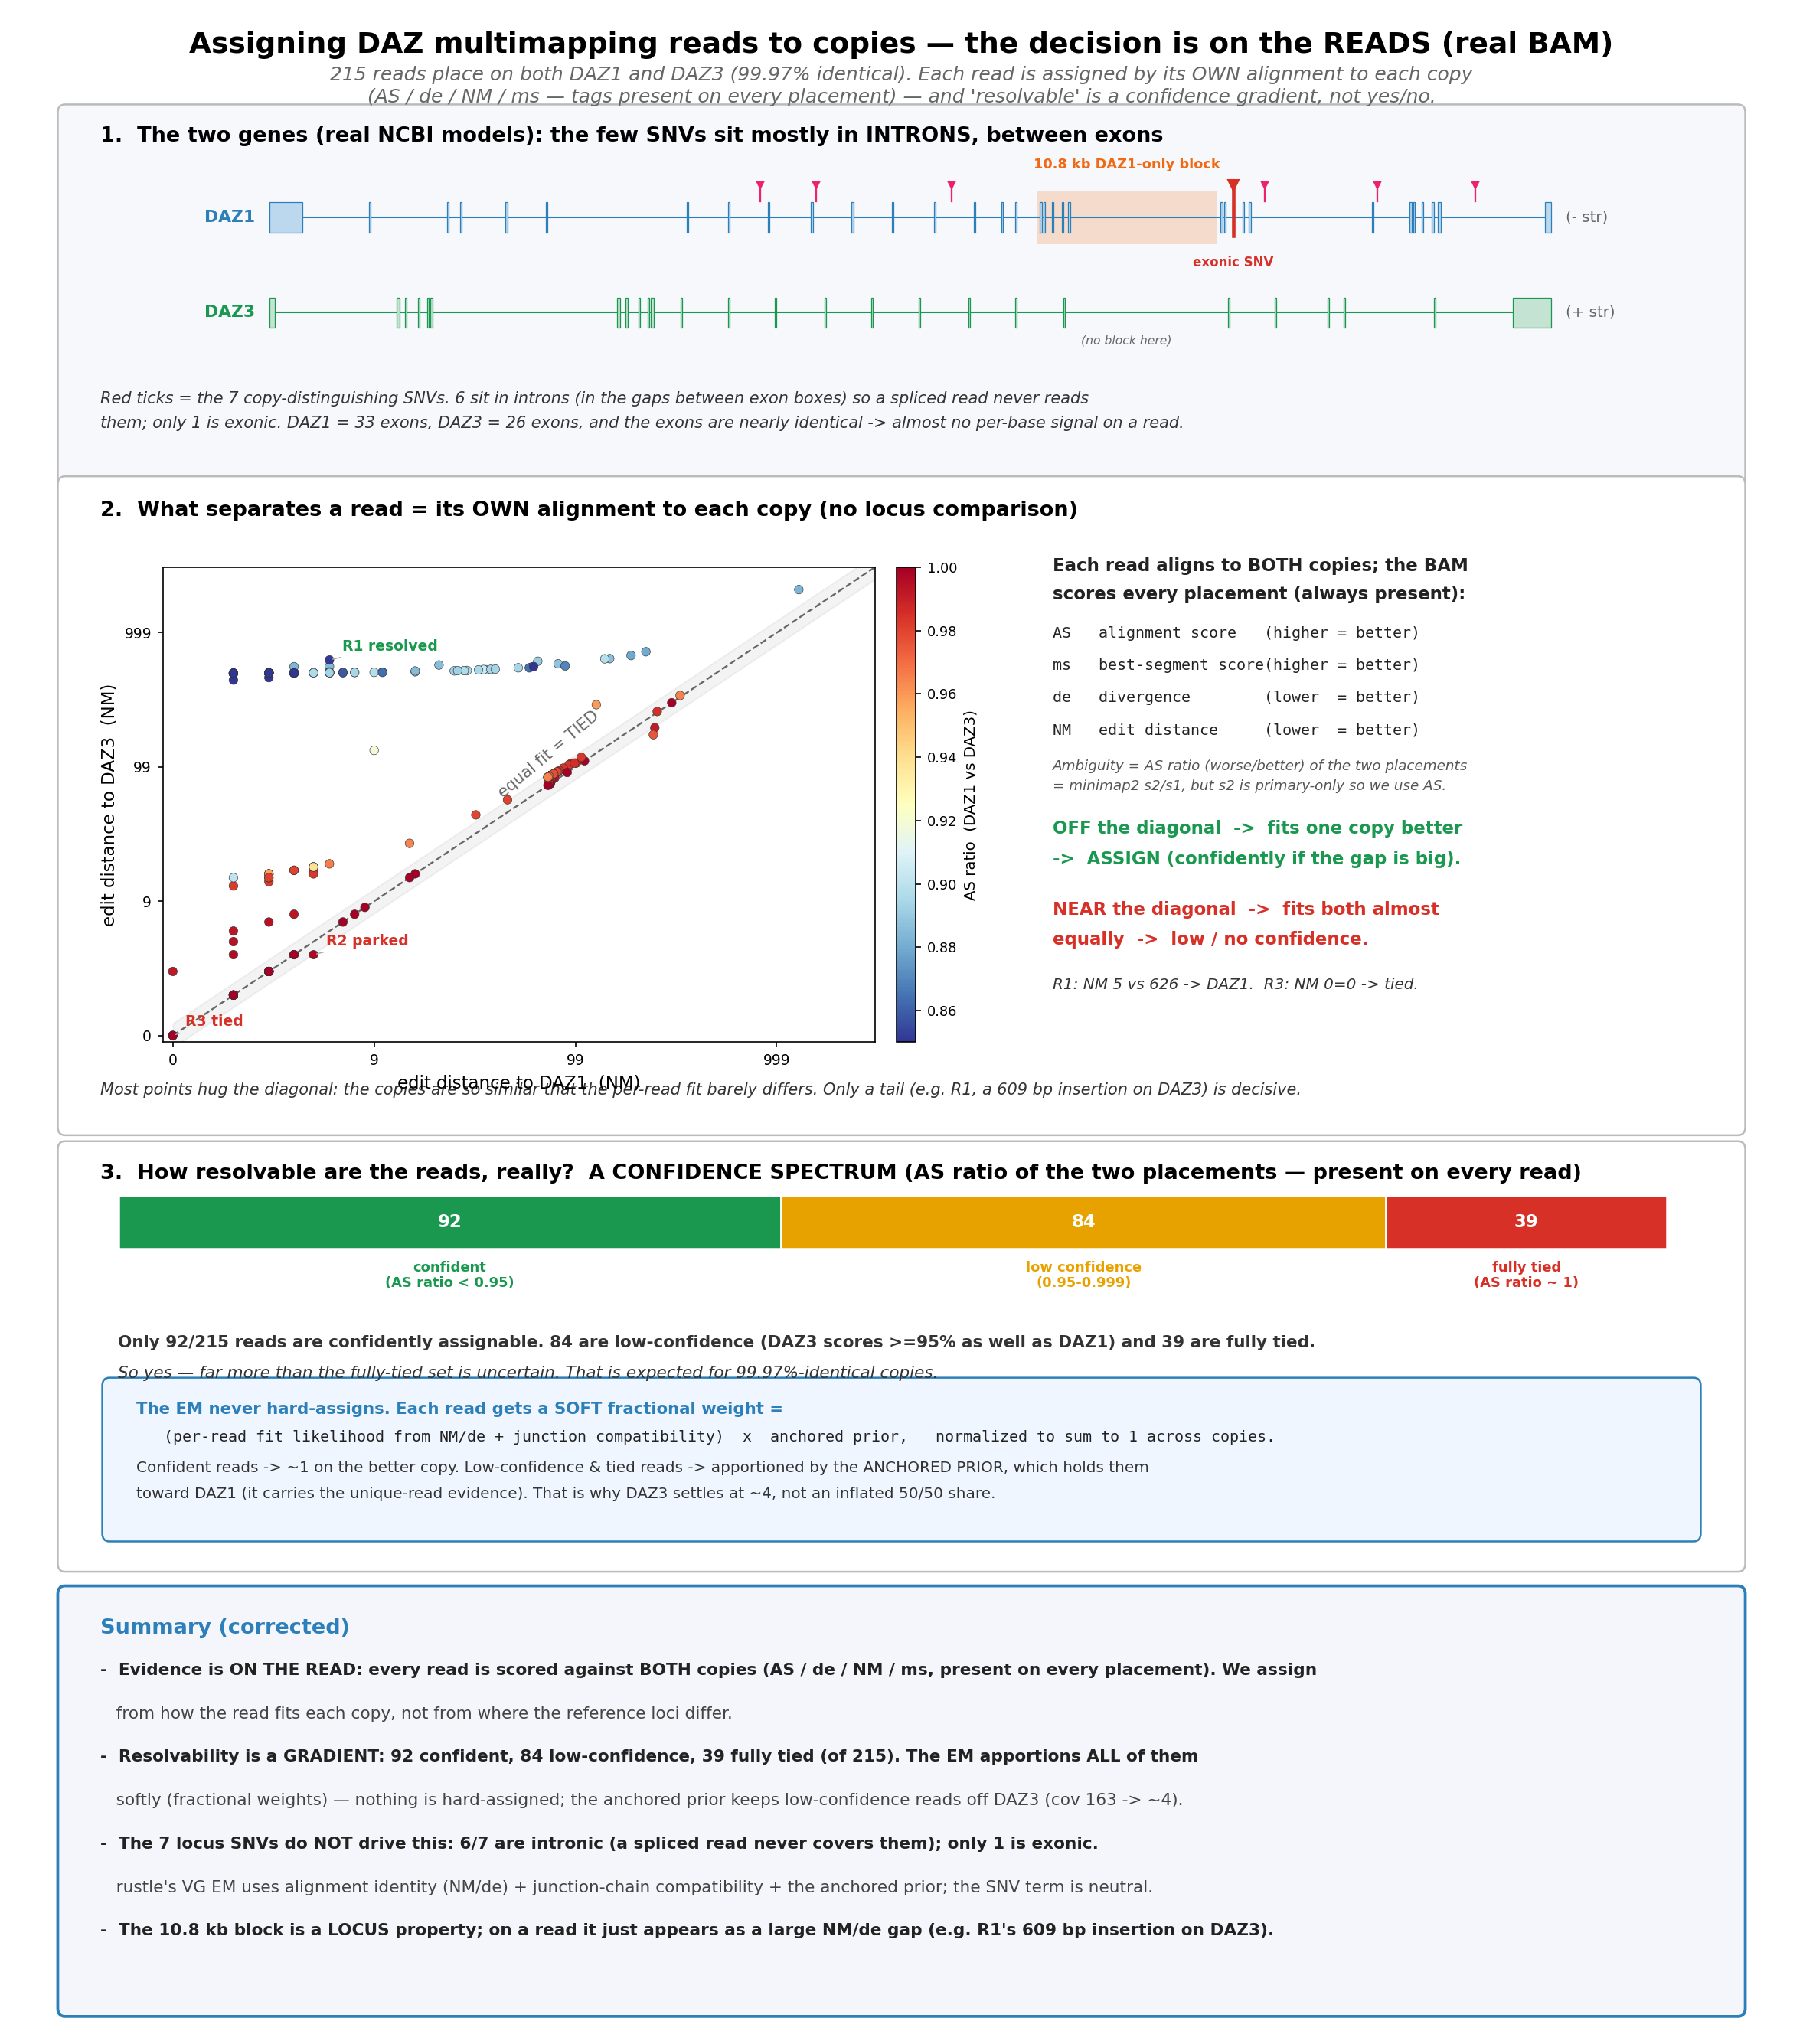

Write Python code to recreate this figure.
#!/usr/bin/env python3
"""Corrected DAZ summary (v3): real gene models (intron/exon) + an honest
CONFIDENCE SPECTRUM (resolvable is a gradient, not yes/no).

Read-intrinsic: per-read AS/de/NM + minimap2 s2/s1. 6/7 SNVs intronic.
Data: /tmp/daz_tags.json, /tmp/igv_daz/daz1_ex.txt, /tmp/igv_daz/daz3_ex.txt
"""
import json, math, collections
import matplotlib; matplotlib.use('Agg')
import matplotlib.pyplot as plt
from matplotlib.patches import FancyBboxPatch, Rectangle

rows=json.load(open('/tmp/daz_tags.json'))
DAZ1=(42783133,42859657); DAZ3=(42879918,42945552); BLK=(42828911,42839709)
SNVS=[42812422,42815771,42823876,42840676,42842573,42849269,42855142]; EXONIC=42840676
def load_ex(p): return [tuple(map(int,l.split())) for l in open(p) if l.strip()]
DAZ1_EX=load_ex('/tmp/igv_daz/daz1_ex.txt'); DAZ3_EX=load_ex('/tmp/igv_daz/daz3_ex.txt')
EX={'65405150':('R1 resolved','#1a9850'),'50660416':('R2 parked','#d73027'),'24709554':('R3 tied','#d73027')}
BLUE,GREEN,RED,ORANGE,GREY,GOLD='#2c7fb8','#1a9850','#d73027','#f16913','#666','#e8a200'

# confidence tiers by the AS-ratio of the two placements (always present on every
# record; matches minimap2 s2/s1 to ~0.004 but does not depend on the primary-only s2 tag)
def tier(s): return 0 if s>=0.999 else 1 if s>=0.95 else 2
TC=collections.Counter(tier(r['ambig']) for r in rows)
N=len(rows); n_tied,n_weak,n_conf=TC[0],TC[1],TC[2]

fig=plt.figure(figsize=(15.5,17.6))
ax=fig.add_axes([0,0,1,1]); ax.axis('off'); ax.set_xlim(0,1); ax.set_ylim(0,1)
def T(x,y,s,sz=11,ha='left',va='top',c='black',w='normal',mono=False,st='normal'):
    ax.text(x,y,s,size=sz,ha=ha,va=va,color=c,weight=w,style=st,
            family='monospace' if mono else 'sans-serif',zorder=5)
def panel(x,y,w,h,fc,ec='#bbb',lw=1.2):
    ax.add_patch(FancyBboxPatch((x,y),w,h,boxstyle="round,pad=0.004",fc=fc,ec=ec,lw=lw))

T(0.5,0.990,"Assigning DAZ multimapping reads to copies — the decision is on the READS (real BAM)",18,ha='center',w='bold')
T(0.5,0.973,f"{N} reads place on both DAZ1 and DAZ3 (99.97% identical). Each read is assigned by its OWN alignment to each copy",12,ha='center',c=GREY,st='italic')
T(0.5,0.962,"(AS / de / NM / ms — tags present on every placement) — and 'resolvable' is a confidence gradient, not yes/no.",12,ha='center',c=GREY,st='italic')

# ===================== Panel 1: real gene models =====================
panel(0.03,0.770,0.94,0.180,'#f6f8fb')
T(0.05,0.943,"1.  The two genes (real NCBI models): the few SNVs sit mostly in INTRONS, between exons",13,w='bold')
X0,X1=0.145,0.865
def gxc(g,lo,hi): return X0+(g-lo)/(hi-lo)*(X1-X0)
def gene_track(ymid,exons,lo,hi,col,fillc,name,strand):
    ax.plot([X0,X1],[ymid,ymid],c=col,lw=1.0,zorder=2)
    h=0.015
    for s,e in exons:
        xs=gxc(s,lo,hi); xe=gxc(e,lo,hi)
        ax.add_patch(Rectangle((xs,ymid-h/2),max(xe-xs,0.0009),h,fc=fillc,ec=col,lw=0.6,zorder=3))
    T(X0-0.008,ymid,name,10.5,ha='right',va='center',w='bold',c=col)
    T(X1+0.008,ymid,strand,9.5,ha='left',va='center',c=GREY)
bcx=(gxc(BLK[0],*DAZ1)+gxc(BLK[1],*DAZ1))/2
# DAZ1 (top)
y1=0.898
ax.add_patch(Rectangle((gxc(BLK[0],*DAZ1),y1-0.013),gxc(BLK[1],*DAZ1)-gxc(BLK[0],*DAZ1),0.026,
             fc=ORANGE,ec='none',alpha=0.20,zorder=1))
T(bcx,0.921,"10.8 kb DAZ1-only block",8.5,ha='center',va='bottom',c=ORANGE,w='bold')
gene_track(y1,DAZ1_EX,*DAZ1,BLUE,'#bcd8ee',"DAZ1","(- str)")
for d in SNVS:
    exonic=(d==EXONIC); dx=gxc(d,*DAZ1)
    if exonic:
        ax.plot([dx,dx],[y1-0.009,y1+0.016],c=RED,lw=2.2,zorder=6)        # spans the track
        ax.plot(dx,y1+0.016,marker='v',ms=7,c=RED,zorder=6)
        T(dx,0.879,"exonic SNV",8,ha='center',va='top',c=RED,w='bold')   # label BELOW the track
    else:
        ax.plot([dx,dx],[y1+0.008,y1+0.016],c='#e26',lw=1.1,zorder=6)
        ax.plot(dx,y1+0.016,marker='v',ms=3.5,c='#e26',zorder=6)
# DAZ3 (bottom)
y3=0.851
gene_track(y3,DAZ3_EX,*DAZ3,GREEN,'#c4e3d2',"DAZ3","(+ str)")
T(bcx,y3-0.011,"(no block here)",7.5,ha='center',va='top',c=GREY,st='italic')
T(0.05,0.812,"Red ticks = the 7 copy-distinguishing SNVs. 6 sit in introns (in the gaps between exon boxes) so a spliced read never reads",10,c='#333',st='italic')
T(0.05,0.800,f"them; only 1 is exonic. DAZ1 = {len(DAZ1_EX)} exons, DAZ3 = {len(DAZ3_EX)} exons, and the exons are nearly identical -> almost no per-base signal on a read.",10,c='#333',st='italic')

# ===================== Panel 2: read-intrinsic scatter =====================
panel(0.03,0.448,0.94,0.318,'#ffffff')
T(0.05,0.758,"2.  What separates a read = its OWN alignment to each copy (no locus comparison)",13,w='bold')
axS=fig.add_axes([0.085,0.490,0.40,0.235])
def l1p(x): return math.log10(1+x)
xs=[l1p(r['NM1']) for r in rows]; ys=[l1p(r['NM3']) for r in rows]; amb=[r['ambig'] for r in rows]
sc=axS.scatter(xs,ys,c=amb,cmap='RdYlBu_r',vmin=0.85,vmax=1.0,s=30,ec='#333',lw=0.3,zorder=3)
mx=max(max(xs),max(ys))*1.05
axS.plot([0,mx],[0,mx],'--',c=GREY,lw=1.1,zorder=1)
axS.fill_between([0,mx],[-0.09,mx-0.09],[0.09,mx+0.09],color=GREY,alpha=0.08,zorder=0)
axS.text(mx*0.46,mx*0.6,"equal fit = TIED",c=GREY,fontsize=10,rotation=40,va='center')
for r in rows:
    for k,(lab,col) in EX.items():
        if k in r['q']:
            axS.annotate(lab,(l1p(r['NM1']),l1p(r['NM3'])),textcoords='offset points',
                         xytext=(8,6),fontsize=9,weight='bold',color=col,
                         arrowprops=dict(arrowstyle='-',color='#aaa',lw=0.7))
axS.set_xlabel("edit distance to DAZ1  (NM)",fontsize=11); axS.set_ylabel("edit distance to DAZ3  (NM)",fontsize=11)
tk=[0,1,2,3]; axS.set_xticks([l1p(10**t-1) for t in tk]); axS.set_xticklabels([f"{10**t-1:.0f}" for t in tk],fontsize=9)
axS.set_yticks([l1p(10**t-1) for t in tk]); axS.set_yticklabels([f"{10**t-1:.0f}" for t in tk],fontsize=9)
axS.set_xlim(-0.05,mx); axS.set_ylim(-0.05,mx)
cax=fig.add_axes([0.497,0.490,0.011,0.235]); cb=fig.colorbar(sc,cax=cax)
cb.set_label("AS ratio  (DAZ1 vs DAZ3)",fontsize=9.5); cb.ax.tick_params(labelsize=8.5)
ex0=0.585
T(ex0,0.730,"Each read aligns to BOTH copies; the BAM",11,c='#222',w='bold')
T(ex0,0.716,"scores every placement (always present):",11,c='#222',w='bold')
for i,lab in enumerate(["AS   alignment score   (higher = better)",
                        "ms   best-segment score(higher = better)",
                        "de   divergence        (lower  = better)",
                        "NM   edit distance     (lower  = better)"]):
    T(ex0,0.696-i*0.016,lab,9.6,mono=True,c='#222')
T(ex0,0.630,"Ambiguity = AS ratio (worse/better) of the two placements",8.8,c='#555',st='italic')
T(ex0,0.620,"= minimap2 s2/s1, but s2 is primary-only so we use AS.",8.8,c='#555',st='italic')
T(ex0,0.600,"OFF the diagonal  ->  fits one copy better",11,c=GREEN,w='bold')
T(ex0,0.585,"->  ASSIGN (confidently if the gap is big).",11,c=GREEN,w='bold')
T(ex0,0.560,"NEAR the diagonal  ->  fits both almost",11,c=RED,w='bold')
T(ex0,0.545,"equally  ->  low / no confidence.",11,c=RED,w='bold')
T(ex0,0.522,"R1: NM 5 vs 626 -> DAZ1.  R3: NM 0=0 -> tied.",9.6,c='#333',st='italic')
T(0.05,0.470,"Most points hug the diagonal: the copies are so similar that the per-read fit barely differs. Only a tail (e.g. R1, a "
  "609 bp insertion on DAZ3) is decisive.",10,c='#333',st='italic')

# ===================== Panel 3: confidence spectrum =====================
panel(0.03,0.232,0.94,0.205,'#ffffff')
T(0.05,0.430,"3.  How resolvable are the reads, really?  A CONFIDENCE SPECTRUM (AS ratio of the two placements — present on every read)",13,w='bold')
# stacked spectrum bar
bx0,bx1=0.06,0.93; by=0.388; bh=0.026
segs=[(n_conf,GREEN,'confident\n(AS ratio < 0.95)'),(n_weak,GOLD,'low confidence\n(0.95-0.999)'),(n_tied,RED,'fully tied\n(AS ratio ~ 1)')]
cur=bx0
for cnt,col,lab in segs:
    w=(cnt/N)*(bx1-bx0)
    ax.add_patch(Rectangle((cur,by),w,bh,fc=col,ec='white',lw=1.2,zorder=3))
    T(cur+w/2,by+bh/2,f"{cnt}",11,ha='center',va='center',c='white',w='bold')
    T(cur+w/2,by-0.006,lab,8.6,ha='center',va='top',c=col,w='bold')
    cur+=w
T(0.06,0.345,f"Only {n_conf}/{N} reads are confidently assignable. {n_weak} are low-confidence (DAZ3 scores >=95% as well as DAZ1) and "
  f"{n_tied} are fully tied.",10.3,c='#333',w='bold')
T(0.06,0.330,"So yes — far more than the fully-tied set is uncertain. That is expected for 99.97%-identical copies.",10.3,c='#333',st='italic')
# what the EM does
panel(0.055,0.247,0.89,0.073,'#f0f6ff',ec=BLUE,lw=1.2)
T(0.07,0.312,"The EM never hard-assigns. Each read gets a SOFT fractional weight =",10.2,c=BLUE,w='bold')
T(0.07,0.298,"   (per-read fit likelihood from NM/de + junction compatibility)  x  anchored prior,   normalized to sum to 1 across copies.",9.6,mono=True,c='#222')
T(0.07,0.283,"Confident reads -> ~1 on the better copy. Low-confidence & tied reads -> apportioned by the ANCHORED PRIOR, which holds them",9.6,c='#333')
T(0.07,0.270,"toward DAZ1 (it carries the unique-read evidence). That is why DAZ3 settles at ~4, not an inflated 50/50 share.",9.6,c='#333')

# ===================== Summary =====================
panel(0.03,0.012,0.94,0.205,'#f4f6fb',ec=BLUE,lw=1.8)
T(0.05,0.205,"Summary (corrected)",13,w='bold',c=BLUE)
pts=[
 ("-  Evidence is ON THE READ: every read is scored against BOTH copies (AS / de / NM / ms, present on every placement). We assign",1),
 ("   from how the read fits each copy, not from where the reference loci differ.",0),
 (f"-  Resolvability is a GRADIENT: {n_conf} confident, {n_weak} low-confidence, {n_tied} fully tied (of {N}). The EM apportions ALL of them",1),
 ("   softly (fractional weights) — nothing is hard-assigned; the anchored prior keeps low-confidence reads off DAZ3 (cov 163 -> ~4).",0),
 ("-  The 7 locus SNVs do NOT drive this: 6/7 are intronic (a spliced read never covers them); only 1 is exonic.",1),
 ("   rustle's VG EM uses alignment identity (NM/de) + junction-chain compatibility + the anchored prior; the SNV term is neutral.",0),
 ("-  The 10.8 kb block is a LOCUS property; on a read it just appears as a large NM/de gap (e.g. R1's 609 bp insertion on DAZ3).",1),
]
for k,(p,bold) in enumerate(pts):
    T(0.05,0.183-k*0.0215,p,10.4,c=('#222' if bold else '#444'),w=('bold' if bold else 'normal'))

fig.savefig("summary_daz_tied_corrected.png",dpi=150,bbox_inches='tight')
print(f"wrote summary_daz_tied_corrected.png  (tiers: confident={n_conf} weak={n_weak} tied={n_tied})")
